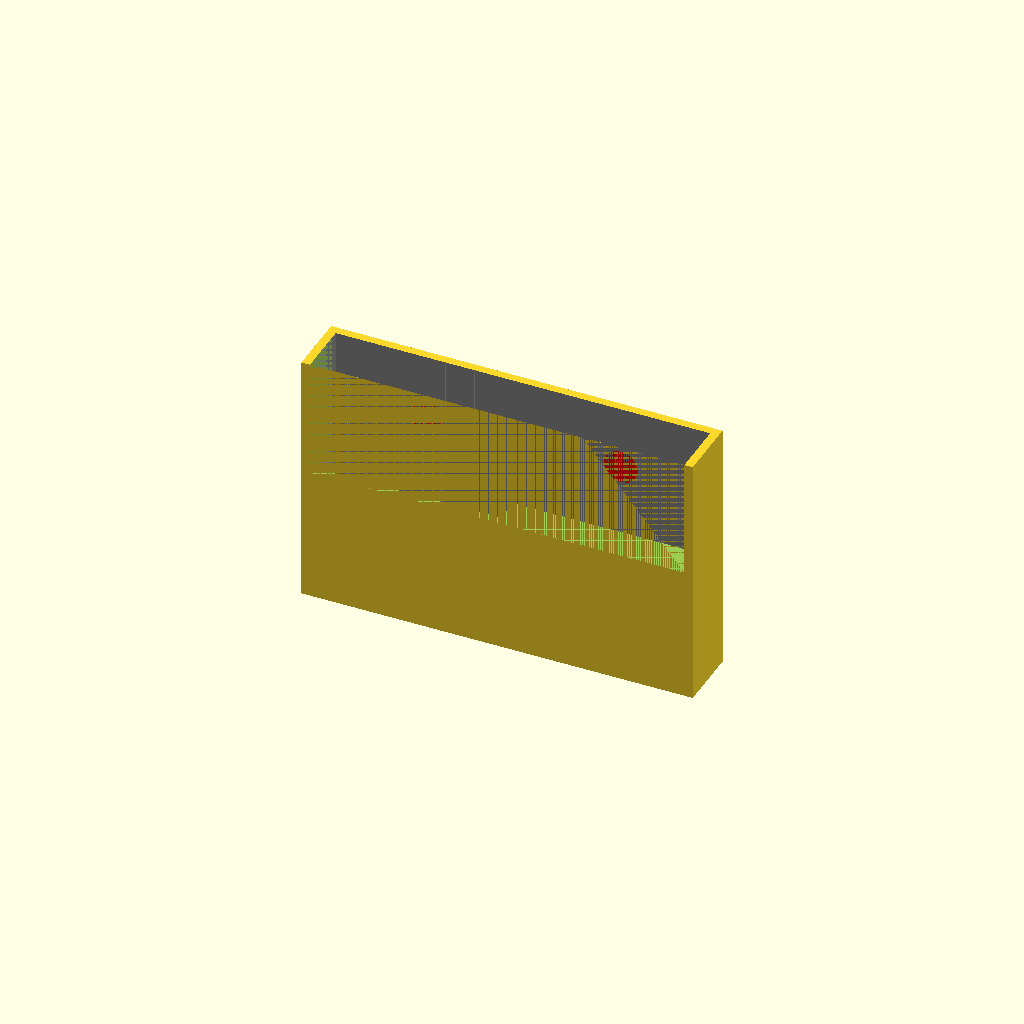
Cell 1 — every parameter at its default value.
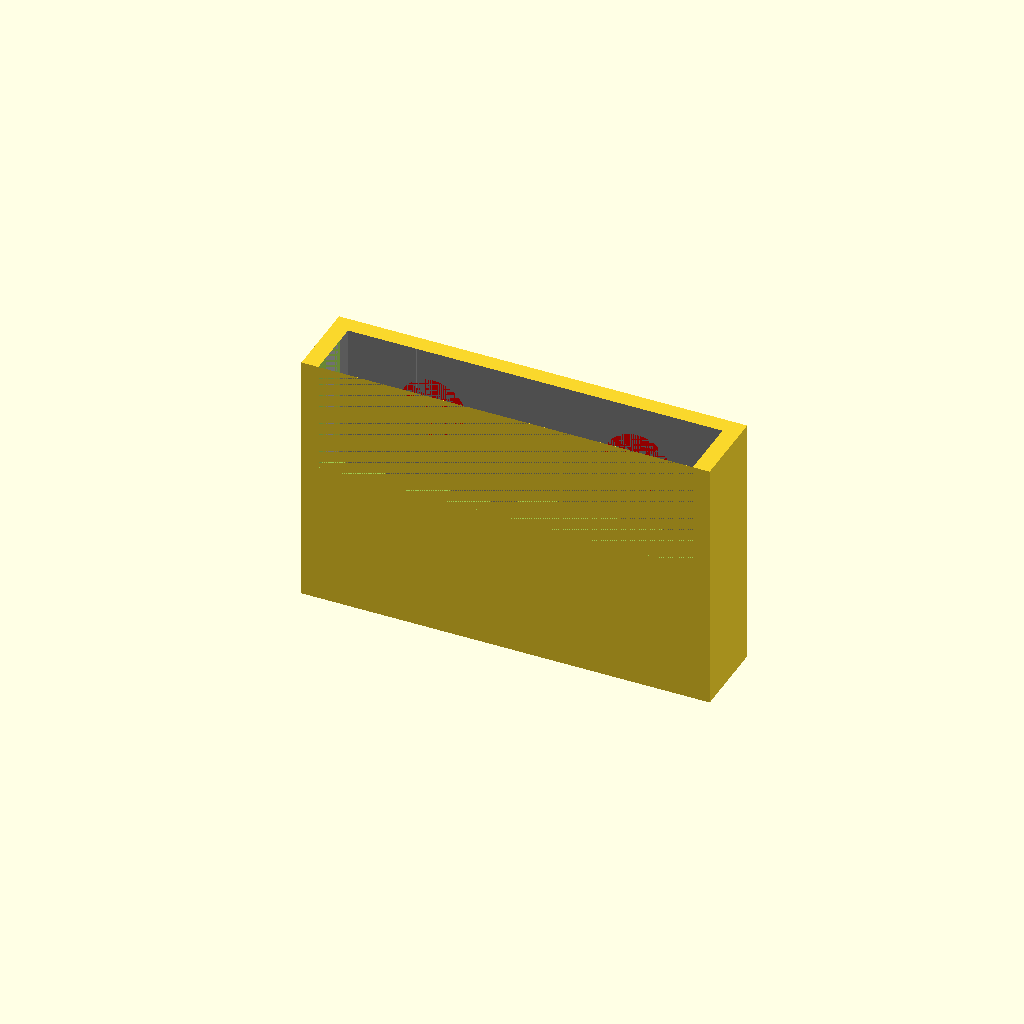
Cell 2: t = 5.94 (everything else at default).
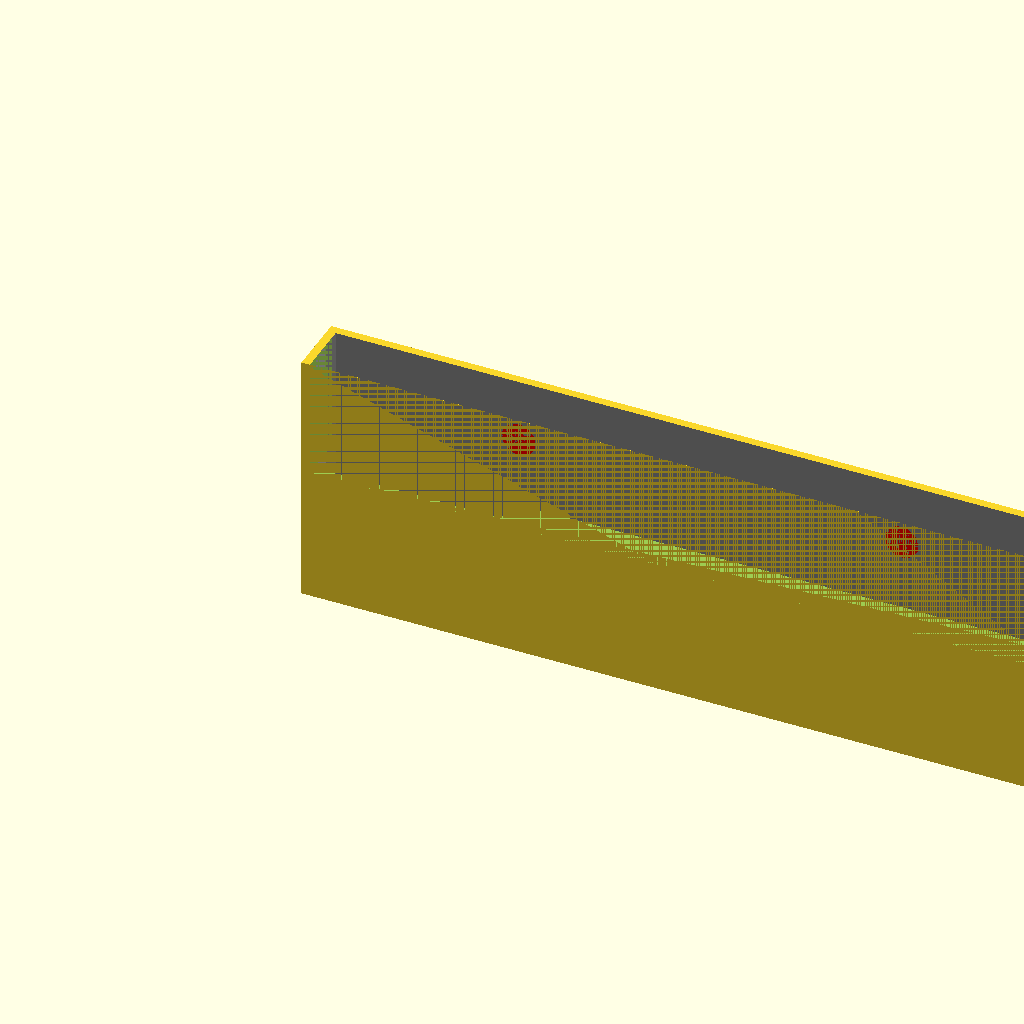
Cell 3 — width2 set to 264, the other parameters unchanged.
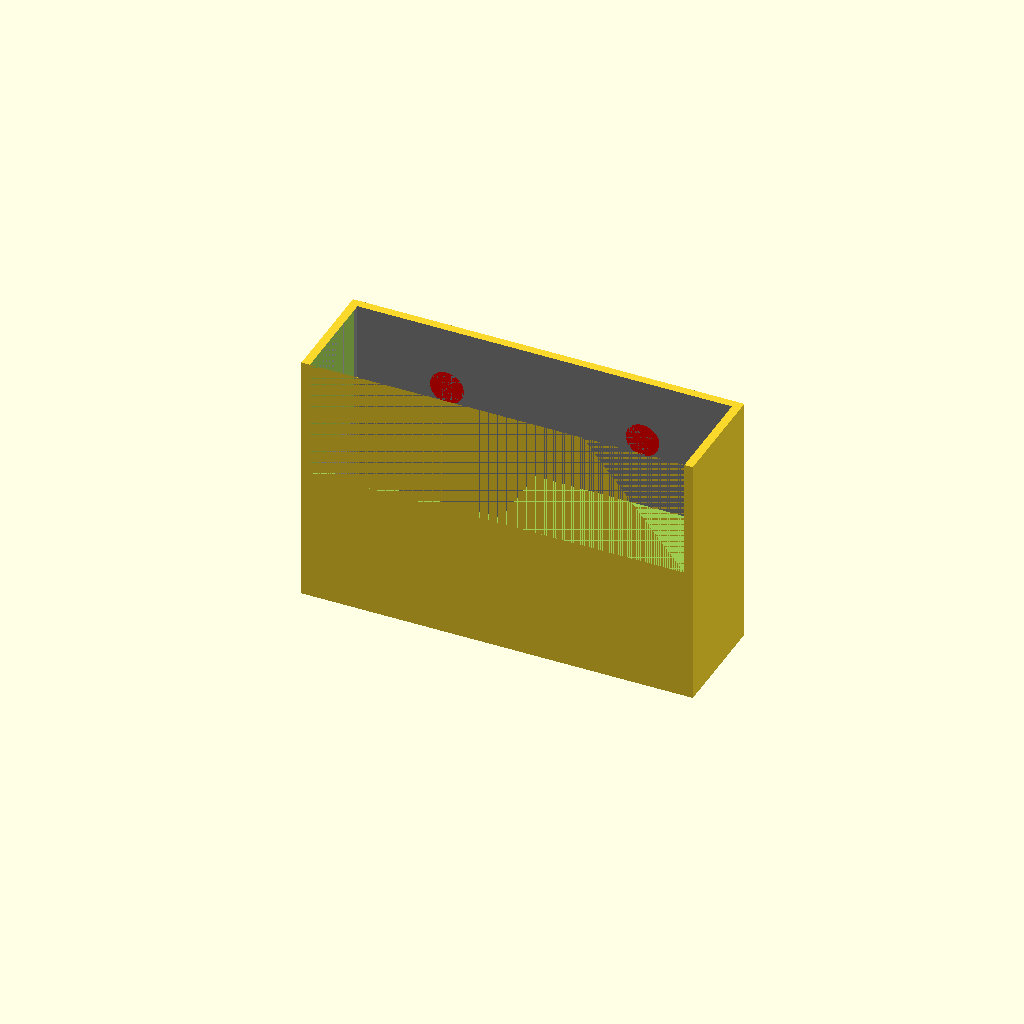
Cell 4: depth1 = 33 (everything else at default).
One fixed orthographic camera (rotation 55°, 0°, 25°; colour scheme Cornfield) for every cell.
The OpenSCAD source (Fold4.scad):
// Fold 4
$fn = 36;

t=2.97;

width1=66;
width2=132;

//depth1=17.4; //with Camera
depth1=16.5; //without
depth2=7.5;

heightp=155;
heighth=90;

//holder
widthh = width2+t*2;
depthh = depth1+t*2;

module foldWithoutCameraClosed() {
    color("#AAAAAA")
    cube([width1, depth1, heightp]);
}

module foldWithoutCameraOpened() {
    color("#888888")
    cube([width2, depth2, heightp]);
}

module bothPhones() {
    
    foldWithoutCameraClosed();
    
    translate([0,depth1-depth2,0])
    foldWithoutCameraOpened();
}

module phonesInHolder() {
    translate([t,t,t])
    bothPhones();
}

module holder() {
    difference() {
        cube([widthh, depthh, heighth]);
        
        phonesInHolder();
    }
}

//holder();

//Set front deeper to be able to reach the hole(s!)

module frontcutbox() {
    translate([t,0,t+heighth/2])
    cube([width2, depth1, heightp]);
}

module holderWithDeeperFront() {
    difference() {
        holder();
        frontcutbox();
    }
}

holderWithDeeperFront();

//Hole(s!)

module hole() {
    color("#FF0000")
    rotate([270,0,0])
    cylinder(t,t*2,t);
}

translate([widthh * 0.25,depthh-t,heighth*0.75])
hole();

translate([widthh * 0.75,depthh-t,heighth*0.75])
hole();

//Less to print

//USB
Parameter table extracted from the source (name, type, default, range or options):
t: number, default 2.97
width1: number, default 66
width2: number, default 132
depth1: number, default 16.5
depth2: number, default 7.5
heightp: number, default 155
heighth: number, default 90
